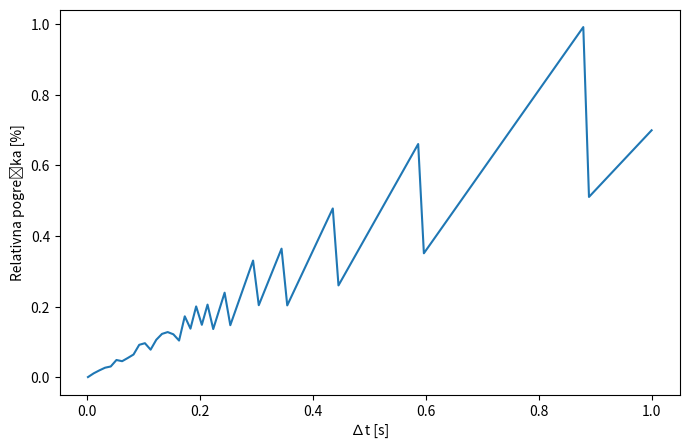

Python code for this plot:
import numpy as np
import matplotlib.pyplot as plt

v0 = 10 #pocetna brzina u m/s
#theta = 60 stupnjeva
theta = np.pi / 3 #rad
g = 9.81 #m/s^2

v0x = v0 * np.cos(theta)
v0y = v0 * np.sin(theta)

R_an = (v0**2 * np.sin(2 * theta)) / g
delta_t = np.linspace(0.001, 1, 100)
rel_err = []

for dt in delta_t:
    x = 0
    y = 0
    vx = v0x
    vy = v0y
    t = 0

    while y >= 0:
        x += vx * dt
        y += vy * dt
        vy -= g * dt
        t += dt

    R_num = x
    rel_error = abs(R_num - R_an) / R_an
    rel_err.append(rel_error)

plt.figure(figsize=(8, 5))
plt.plot(delta_t, rel_err)
plt.xlabel('∆t [s]')
plt.ylabel('Relativna pogreška [%]')
plt.show()